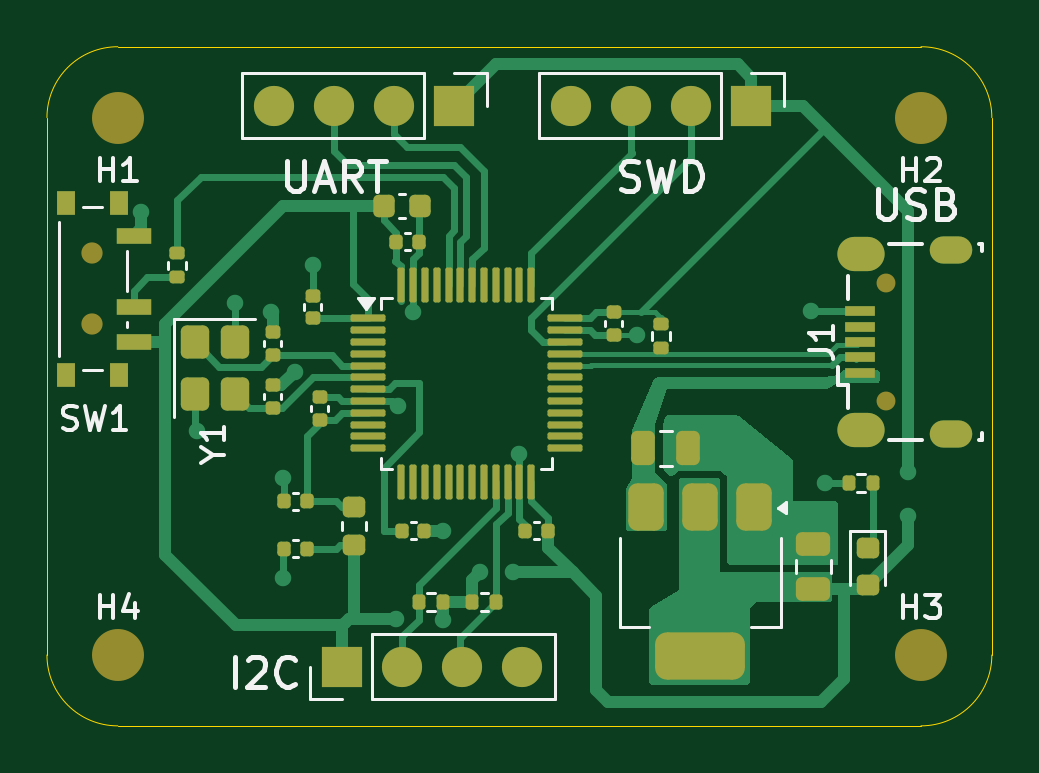
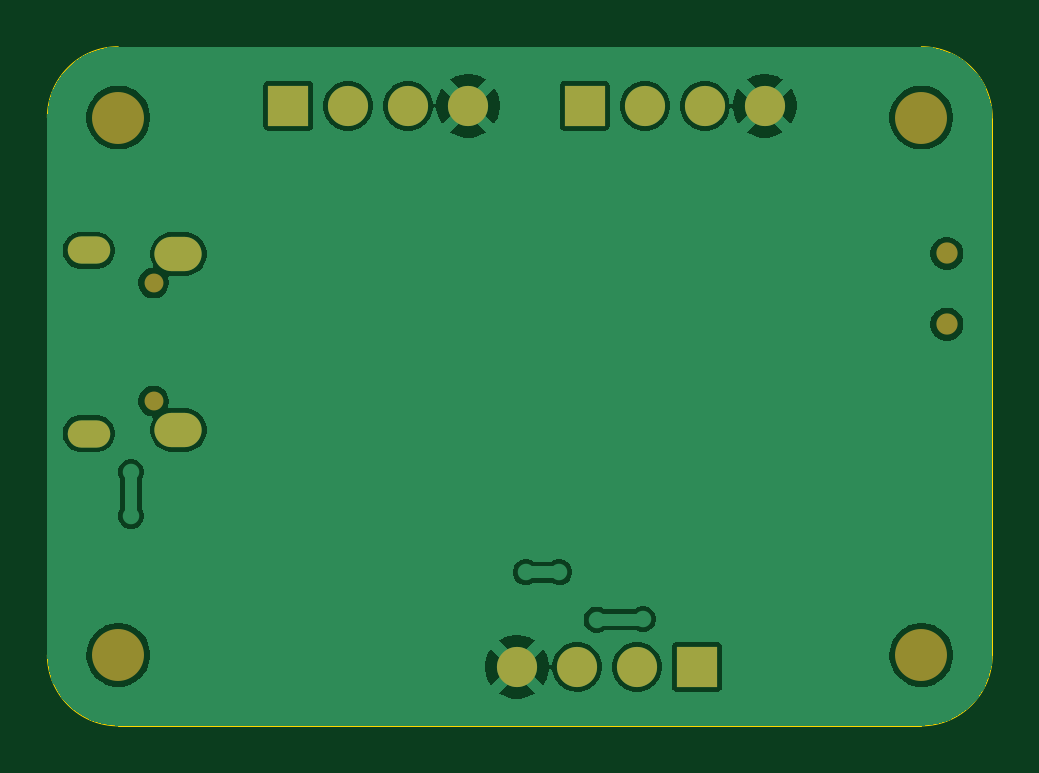
Circuit board: 9 layer files. Board 40.0 x 28.8 mm.
- bottom_copper: stm32-i2c-board-B_Cu.gbr (45378 bytes)
- bottom_mask: stm32-i2c-board-B_Mask.gbr (1449 bytes)
- paste: stm32-i2c-board-B_Paste.gbr (458 bytes)
- bottom_silk: stm32-i2c-board-B_Silkscreen.gbr (1459 bytes)
- outline: stm32-i2c-board-Edge_Cuts.gbr (986 bytes)
- top_copper: stm32-i2c-board-F_Cu.gbr (26961 bytes)
- top_mask: stm32-i2c-board-F_Mask.gbr (7015 bytes)
- paste: stm32-i2c-board-F_Paste.gbr (6054 bytes)
- top_silk: stm32-i2c-board-F_Silkscreen.gbr (22881 bytes)

=== bottom_copper: stm32-i2c-board-B_Cu.gbr (45378 bytes, source omitted) ===
=== bottom_mask: stm32-i2c-board-B_Mask.gbr ===
%TF.GenerationSoftware,KiCad,Pcbnew,9.0.6*%
%TF.CreationDate,2026-10-11T14:07:38+02:00*%
%TF.ProjectId,stm32-i2c-board,73746d33-322d-4693-9263-2d626f617264,rev?*%
%TF.SameCoordinates,Original*%
%TF.FileFunction,Soldermask,Bot*%
%TF.FilePolarity,Negative*%
%FSLAX46Y46*%
G04 Gerber Fmt 4.6, Leading zero omitted, Abs format (unit mm)*
G04 Created by KiCad (PCBNEW 9.0.6) date 2026-10-11 14:07:38*
%MOMM*%
%LPD*%
G01*
G04 APERTURE LIST*
%ADD10C,2.200000*%
%ADD11O,0.800000X0.800000*%
%ADD12O,1.800000X1.150000*%
%ADD13O,2.000000X1.450000*%
%ADD14C,0.900000*%
%ADD15R,1.700000X1.700000*%
%ADD16C,1.700000*%
G04 APERTURE END LIST*
D10*
%TO.C,H3*%
X103250000Y-99500000D03*
%TD*%
D11*
%TO.C,J1*%
X101750000Y-88750000D03*
X101750000Y-83750000D03*
D12*
X104500000Y-90125000D03*
D13*
X100700000Y-89975000D03*
X100700000Y-82525000D03*
D12*
X104500000Y-82375000D03*
%TD*%
D10*
%TO.C,H2*%
X103250000Y-76750000D03*
%TD*%
D14*
%TO.C,SW1*%
X68170000Y-82500000D03*
X68170000Y-85500000D03*
%TD*%
D10*
%TO.C,H4*%
X69250000Y-99500000D03*
%TD*%
D15*
%TO.C,J3*%
X83500000Y-76250000D03*
D16*
X80960000Y-76250000D03*
X78420000Y-76250000D03*
X75880000Y-76250000D03*
%TD*%
D15*
%TO.C,J2*%
X96060000Y-76250000D03*
D16*
X93520000Y-76250000D03*
X90980000Y-76250000D03*
X88440000Y-76250000D03*
%TD*%
D15*
%TO.C,J4*%
X78750000Y-100000000D03*
D16*
X81290000Y-100000000D03*
X83830000Y-100000000D03*
X86370000Y-100000000D03*
%TD*%
D10*
%TO.C,H1*%
X69250000Y-76750000D03*
%TD*%
M02*

=== paste: stm32-i2c-board-B_Paste.gbr ===
%TF.GenerationSoftware,KiCad,Pcbnew,9.0.6*%
%TF.CreationDate,2026-10-11T14:07:38+02:00*%
%TF.ProjectId,stm32-i2c-board,73746d33-322d-4693-9263-2d626f617264,rev?*%
%TF.SameCoordinates,Original*%
%TF.FileFunction,Paste,Bot*%
%TF.FilePolarity,Positive*%
%FSLAX46Y46*%
G04 Gerber Fmt 4.6, Leading zero omitted, Abs format (unit mm)*
G04 Created by KiCad (PCBNEW 9.0.6) date 2026-10-11 14:07:38*
%MOMM*%
%LPD*%
G01*
G04 APERTURE LIST*
G04 APERTURE END LIST*
M02*

=== bottom_silk: stm32-i2c-board-B_Silkscreen.gbr ===
%TF.GenerationSoftware,KiCad,Pcbnew,9.0.6*%
%TF.CreationDate,2026-10-11T14:07:38+02:00*%
%TF.ProjectId,stm32-i2c-board,73746d33-322d-4693-9263-2d626f617264,rev?*%
%TF.SameCoordinates,Original*%
%TF.FileFunction,Legend,Bot*%
%TF.FilePolarity,Positive*%
%FSLAX46Y46*%
G04 Gerber Fmt 4.6, Leading zero omitted, Abs format (unit mm)*
G04 Created by KiCad (PCBNEW 9.0.6) date 2026-10-11 14:07:38*
%MOMM*%
%LPD*%
G01*
G04 APERTURE LIST*
%ADD10C,2.200000*%
%ADD11O,0.800000X0.800000*%
%ADD12O,1.800000X1.150000*%
%ADD13O,2.000000X1.450000*%
%ADD14C,0.900000*%
%ADD15R,1.700000X1.700000*%
%ADD16C,1.700000*%
G04 APERTURE END LIST*
%LPC*%
D10*
%TO.C,H3*%
X103250000Y-99500000D03*
%TD*%
D11*
%TO.C,J1*%
X101750000Y-88750000D03*
X101750000Y-83750000D03*
D12*
X104500000Y-90125000D03*
D13*
X100700000Y-89975000D03*
X100700000Y-82525000D03*
D12*
X104500000Y-82375000D03*
%TD*%
D10*
%TO.C,H2*%
X103250000Y-76750000D03*
%TD*%
D14*
%TO.C,SW1*%
X68170000Y-82500000D03*
X68170000Y-85500000D03*
%TD*%
D10*
%TO.C,H4*%
X69250000Y-99500000D03*
%TD*%
D15*
%TO.C,J3*%
X83500000Y-76250000D03*
D16*
X80960000Y-76250000D03*
X78420000Y-76250000D03*
X75880000Y-76250000D03*
%TD*%
D15*
%TO.C,J2*%
X96060000Y-76250000D03*
D16*
X93520000Y-76250000D03*
X90980000Y-76250000D03*
X88440000Y-76250000D03*
%TD*%
D15*
%TO.C,J4*%
X78750000Y-100000000D03*
D16*
X81290000Y-100000000D03*
X83830000Y-100000000D03*
X86370000Y-100000000D03*
%TD*%
D10*
%TO.C,H1*%
X69250000Y-76750000D03*
%TD*%
%LPD*%
M02*

=== outline: stm32-i2c-board-Edge_Cuts.gbr ===
%TF.GenerationSoftware,KiCad,Pcbnew,9.0.6*%
%TF.CreationDate,2026-10-11T14:07:38+02:00*%
%TF.ProjectId,stm32-i2c-board,73746d33-322d-4693-9263-2d626f617264,rev?*%
%TF.SameCoordinates,Original*%
%TF.FileFunction,Profile,NP*%
%FSLAX46Y46*%
G04 Gerber Fmt 4.6, Leading zero omitted, Abs format (unit mm)*
G04 Created by KiCad (PCBNEW 9.0.6) date 2026-10-11 14:07:38*
%MOMM*%
%LPD*%
G01*
G04 APERTURE LIST*
%TA.AperFunction,Profile*%
%ADD10C,0.050000*%
%TD*%
G04 APERTURE END LIST*
D10*
X66250000Y-76750000D02*
G75*
G02*
X69250000Y-73750000I3000000J0D01*
G01*
X106250000Y-99500000D02*
X106250000Y-76750000D01*
X69250000Y-73750000D02*
X103250000Y-73750000D01*
X69250000Y-102500000D02*
G75*
G02*
X66250000Y-99500000I0J3000000D01*
G01*
X103250000Y-73750000D02*
G75*
G02*
X106250000Y-76750000I0J-3000000D01*
G01*
X69250000Y-102500000D02*
X103250000Y-102500000D01*
X106250000Y-99500000D02*
G75*
G02*
X103250000Y-102500000I-3000000J0D01*
G01*
X66250000Y-99500000D02*
X66250000Y-76750000D01*
M02*

=== top_copper: stm32-i2c-board-F_Cu.gbr (26961 bytes, source omitted) ===
=== top_mask: stm32-i2c-board-F_Mask.gbr (7015 bytes, source omitted) ===
=== paste: stm32-i2c-board-F_Paste.gbr ===
%TF.GenerationSoftware,KiCad,Pcbnew,9.0.6*%
%TF.CreationDate,2026-10-11T14:07:38+02:00*%
%TF.ProjectId,stm32-i2c-board,73746d33-322d-4693-9263-2d626f617264,rev?*%
%TF.SameCoordinates,Original*%
%TF.FileFunction,Paste,Top*%
%TF.FilePolarity,Positive*%
%FSLAX46Y46*%
G04 Gerber Fmt 4.6, Leading zero omitted, Abs format (unit mm)*
G04 Created by KiCad (PCBNEW 9.0.6) date 2026-10-11 14:07:38*
%MOMM*%
%LPD*%
G01*
G04 APERTURE LIST*
G04 Aperture macros list*
%AMRoundRect*
0 Rectangle with rounded corners*
0 $1 Rounding radius*
0 $2 $3 $4 $5 $6 $7 $8 $9 X,Y pos of 4 corners*
0 Add a 4 corners polygon primitive as box body*
4,1,4,$2,$3,$4,$5,$6,$7,$8,$9,$2,$3,0*
0 Add four circle primitives for the rounded corners*
1,1,$1+$1,$2,$3*
1,1,$1+$1,$4,$5*
1,1,$1+$1,$6,$7*
1,1,$1+$1,$8,$9*
0 Add four rect primitives between the rounded corners*
20,1,$1+$1,$2,$3,$4,$5,0*
20,1,$1+$1,$4,$5,$6,$7,0*
20,1,$1+$1,$6,$7,$8,$9,0*
20,1,$1+$1,$8,$9,$2,$3,0*%
G04 Aperture macros list end*
%ADD10RoundRect,0.140000X0.170000X-0.140000X0.170000X0.140000X-0.170000X0.140000X-0.170000X-0.140000X0*%
%ADD11RoundRect,0.135000X0.135000X0.185000X-0.135000X0.185000X-0.135000X-0.185000X0.135000X-0.185000X0*%
%ADD12RoundRect,0.135000X-0.135000X-0.185000X0.135000X-0.185000X0.135000X0.185000X-0.135000X0.185000X0*%
%ADD13RoundRect,0.135000X-0.185000X0.135000X-0.185000X-0.135000X0.185000X-0.135000X0.185000X0.135000X0*%
%ADD14R,1.300000X0.450000*%
%ADD15RoundRect,0.135000X0.185000X-0.135000X0.185000X0.135000X-0.185000X0.135000X-0.185000X-0.135000X0*%
%ADD16RoundRect,0.250000X0.475000X-0.250000X0.475000X0.250000X-0.475000X0.250000X-0.475000X-0.250000X0*%
%ADD17R,0.800000X1.000000*%
%ADD18R,1.500000X0.700000*%
%ADD19RoundRect,0.218750X-0.256250X0.218750X-0.256250X-0.218750X0.256250X-0.218750X0.256250X0.218750X0*%
%ADD20RoundRect,0.250000X-0.250000X-0.475000X0.250000X-0.475000X0.250000X0.475000X-0.250000X0.475000X0*%
%ADD21RoundRect,0.225000X-0.225000X-0.250000X0.225000X-0.250000X0.225000X0.250000X-0.225000X0.250000X0*%
%ADD22RoundRect,0.140000X-0.140000X-0.170000X0.140000X-0.170000X0.140000X0.170000X-0.140000X0.170000X0*%
%ADD23RoundRect,0.375000X-0.375000X0.625000X-0.375000X-0.625000X0.375000X-0.625000X0.375000X0.625000X0*%
%ADD24RoundRect,0.500000X-1.400000X0.500000X-1.400000X-0.500000X1.400000X-0.500000X1.400000X0.500000X0*%
%ADD25RoundRect,0.075000X-0.662500X-0.075000X0.662500X-0.075000X0.662500X0.075000X-0.662500X0.075000X0*%
%ADD26RoundRect,0.075000X-0.075000X-0.662500X0.075000X-0.662500X0.075000X0.662500X-0.075000X0.662500X0*%
%ADD27RoundRect,0.140000X0.140000X0.170000X-0.140000X0.170000X-0.140000X-0.170000X0.140000X-0.170000X0*%
%ADD28RoundRect,0.140000X-0.170000X0.140000X-0.170000X-0.140000X0.170000X-0.140000X0.170000X0.140000X0*%
%ADD29RoundRect,0.250000X-0.350000X0.450000X-0.350000X-0.450000X0.350000X-0.450000X0.350000X0.450000X0*%
G04 APERTURE END LIST*
D10*
%TO.C,C11*%
X75800000Y-89050000D03*
X75800000Y-88090000D03*
%TD*%
%TO.C,C10*%
X75800000Y-86800000D03*
X75800000Y-85840000D03*
%TD*%
D11*
%TO.C,R3*%
X101220000Y-92200000D03*
X100200000Y-92200000D03*
%TD*%
D12*
%TO.C,R5*%
X84260000Y-97250000D03*
X85280000Y-97250000D03*
%TD*%
D10*
%TO.C,C6*%
X77800000Y-89550000D03*
X77800000Y-88590000D03*
%TD*%
D13*
%TO.C,R2*%
X92250000Y-85490000D03*
X92250000Y-86510000D03*
%TD*%
D14*
%TO.C,J1*%
X100650000Y-87550000D03*
X100650000Y-86900000D03*
X100650000Y-86250000D03*
X100650000Y-85600000D03*
X100650000Y-84950000D03*
%TD*%
D15*
%TO.C,R1*%
X71750000Y-83510000D03*
X71750000Y-82490000D03*
%TD*%
D16*
%TO.C,C13*%
X98700000Y-96700000D03*
X98700000Y-94800000D03*
%TD*%
D17*
%TO.C,SW1*%
X69280000Y-80350000D03*
X67070000Y-80350000D03*
X69280000Y-87650000D03*
X67070000Y-87650000D03*
D18*
X69930000Y-81750000D03*
X69930000Y-84750000D03*
X69930000Y-86250000D03*
%TD*%
D19*
%TO.C,FB1*%
X79250000Y-93250000D03*
X79250000Y-94825000D03*
%TD*%
D20*
%TO.C,C12*%
X91500000Y-90750000D03*
X93400000Y-90750000D03*
%TD*%
D10*
%TO.C,C4*%
X77500000Y-85250000D03*
X77500000Y-84290000D03*
%TD*%
D21*
%TO.C,C5*%
X80500000Y-80500000D03*
X82050000Y-80500000D03*
%TD*%
D19*
%TO.C,D1*%
X101000000Y-94962500D03*
X101000000Y-96537500D03*
%TD*%
D22*
%TO.C,C1*%
X81025000Y-82000000D03*
X81985000Y-82000000D03*
%TD*%
D23*
%TO.C,U2*%
X96200000Y-93250000D03*
X93900000Y-93250000D03*
D24*
X93900000Y-99550000D03*
D23*
X91600000Y-93250000D03*
%TD*%
D25*
%TO.C,U1*%
X79837500Y-85250000D03*
X79837500Y-85750000D03*
X79837500Y-86250000D03*
X79837500Y-86750000D03*
X79837500Y-87250000D03*
X79837500Y-87750000D03*
X79837500Y-88250000D03*
X79837500Y-88750000D03*
X79837500Y-89250000D03*
X79837500Y-89750000D03*
X79837500Y-90250000D03*
X79837500Y-90750000D03*
D26*
X81250000Y-92162500D03*
X81750000Y-92162500D03*
X82250000Y-92162500D03*
X82750000Y-92162500D03*
X83250000Y-92162500D03*
X83750000Y-92162500D03*
X84250000Y-92162500D03*
X84750000Y-92162500D03*
X85250000Y-92162500D03*
X85750000Y-92162500D03*
X86250000Y-92162500D03*
X86750000Y-92162500D03*
D25*
X88162500Y-90750000D03*
X88162500Y-90250000D03*
X88162500Y-89750000D03*
X88162500Y-89250000D03*
X88162500Y-88750000D03*
X88162500Y-88250000D03*
X88162500Y-87750000D03*
X88162500Y-87250000D03*
X88162500Y-86750000D03*
X88162500Y-86250000D03*
X88162500Y-85750000D03*
X88162500Y-85250000D03*
D26*
X86750000Y-83837500D03*
X86250000Y-83837500D03*
X85750000Y-83837500D03*
X85250000Y-83837500D03*
X84750000Y-83837500D03*
X84250000Y-83837500D03*
X83750000Y-83837500D03*
X83250000Y-83837500D03*
X82750000Y-83837500D03*
X82250000Y-83837500D03*
X81750000Y-83837500D03*
X81250000Y-83837500D03*
%TD*%
D27*
%TO.C,C8*%
X77250000Y-95000000D03*
X76290000Y-95000000D03*
%TD*%
D28*
%TO.C,C2*%
X90250000Y-85000000D03*
X90250000Y-85960000D03*
%TD*%
D11*
%TO.C,R4*%
X83020000Y-97250000D03*
X82000000Y-97250000D03*
%TD*%
D27*
%TO.C,C7*%
X77250000Y-93000000D03*
X76290000Y-93000000D03*
%TD*%
D22*
%TO.C,C9*%
X81270000Y-94250000D03*
X82230000Y-94250000D03*
%TD*%
D29*
%TO.C,Y1*%
X72500000Y-86250000D03*
X72500000Y-88450000D03*
X74200000Y-88450000D03*
X74200000Y-86250000D03*
%TD*%
D27*
%TO.C,C3*%
X87460000Y-94250000D03*
X86500000Y-94250000D03*
%TD*%
M02*

=== top_silk: stm32-i2c-board-F_Silkscreen.gbr (22881 bytes, source omitted) ===
